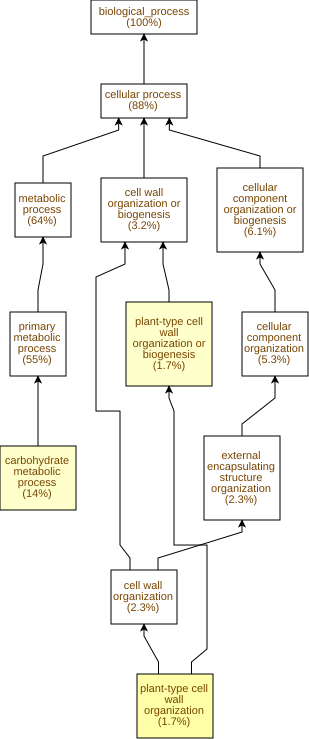

The table this chart was drawn from, first rows:
GO Term	Study #	Study Freq.	Pop. Freq.	p-value	q-value	name	gene products
GO:0009664	8	1.7%	0.18%	4.92E-7	2.58E-4	plant-type cell wall organization	Cc02g07670,Cc10g14530,Cc07g03490,Cc02g05…
GO:0071669	8	1.7%	0.24%	7.46E-6	1.96E-3	plant-type cell wall organization or bio…	Cc02g07670,Cc10g14530,Cc07g03490,Cc02g05…
GO:0005975	65	14%	8.4%	3.64E-5	6.37E-3	carbohydrate metabolic process	Cc10g15010,Cc02g31040,Cc07g13390,Cc04g01…
GO:0009765	7	1.5%	0.24%	7.81E-5	0.0102	photosynthesis, light harvesting	Cc07g00260,Cc05g09650,Cc09g09010,Cc10g16…
GO:0016310	99	21%	15%	3.04E-4	0.0319	phosphorylation	Cc07g13350,Cc02g32130,Cc03g09320,Cc11g06…
GO:0006468	98	21%	15%	3.16E-4	0.0319	protein phosphorylation	Cc07g13350,Cc02g32130,Cc03g09320,Cc11g06…
GO:0071554	15	3.2%	1.3%	8.85E-4	0.0663	cell wall organization or biogenesis	Cc02g07670,Cc10g14530,Cc02g11660,Cc07g07…
GO:0010087	4	0.85%	0.11%	1.06E-3	0.0696	phloem or xylem histogenesis	Cc05g04910,Cc11g05600,Cc11g16080,Cc04g10…
GO:0010088	3	0.64%	0.06%	1.71E-3	0.0997	phloem development	Cc11g05600,Cc11g16080,Cc04g10900
GO:0005976	14	3.0%	1.2%	1.92E-3	0.101	polysaccharide metabolic process	Cc10g15010,Cc02g11660,Cc10g09230,Cc07g07…
GO:0070592	4	0.85%	0.13%	2.54E-3	0.121	cell wall polysaccharide biosynthetic pr…	Cc10g09230,Cc07g06260,Cc01g01950,Cc01g01…
GO:0010383	4	0.85%	0.13%	2.54E-3	0.121	cell wall polysaccharide metabolic proce…	Cc10g09230,Cc07g06260,Cc01g01950,Cc01g01…
GO:0045491	4	0.85%	0.13%	2.54E-3	0.121	xylan metabolic process	Cc10g09230,Cc07g06260,Cc01g01950,Cc01g01…
GO:0045492	4	0.85%	0.13%	2.54E-3	0.121	xylan biosynthetic process	Cc10g09230,Cc07g06260,Cc01g01950,Cc01g01…
GO:0044038	4	0.85%	0.13%	2.54E-3	0.121	cell wall macromolecule biosynthetic pro…	Cc10g09230,Cc07g06260,Cc01g01950,Cc01g01…
GO:0055085	63	13%	9.5%	2.76E-3	0.121	transmembrane transport	Cc08g09340,Cc02g14500,Cc01g13560,Cc01g19…
GO:0071555	11	2.3%	0.9%	3.05E-3	0.121	cell wall organization	Cc02g01620,Cc02g07670,Cc10g14530,Cc07g03…
GO:0009638	2	0.42%	0.02%	3.27E-3	0.121	phototropism	Cc11g13080,Cc01g15410
GO:0009637	3	0.64%	0.07%	3.28E-3	0.121	response to blue light	Cc11g13080,Cc06g05710,Cc01g15410
GO:0006508	43	9.1%	6.0%	3.47E-3	0.121	proteolysis	Cc07g08060,Cc02g07570,Cc04g05930,Cc02g11…
GO:0000271	10	2.1%	0.79%	3.6E-3	0.121	polysaccharide biosynthetic process	Cc10g15010,Cc01g03610,Cc10g09230,Cc08g16…
GO:0097435	7	1.5%	0.46%	5.19E-3	0.124	supramolecular fiber organization	Cc03g06980,Cc03g06020,Cc07g04350,Cc07g14…
GO:0016051	12	2.5%	1.1%	5.5E-3	0.125	carbohydrate biosynthetic process	Cc10g15010,Cc03g08100,Cc01g03610,Cc10g09…
GO:0009308	6	1.3%	0.38%	7.4E-3	0.162	amine metabolic process	Cc10g02380,Cc04g11740,Cc03g03660,Cc03g03…
GO:0000280	3	0.64%	0.1%	8.42E-3	0.177	nuclear division	Cc08g11770,Cc03g04120,Cc11g05230
GO:0140013	3	0.64%	0.1%	8.42E-3	0.177	meiotic nuclear division	Cc08g11770,Cc03g04120,Cc11g05230
GO:0007140	3	0.64%	0.1%	8.42E-3	0.177	male meiotic nuclear division	Cc08g11770,Cc03g04120,Cc11g05230
GO:0044036	5	1.1%	0.28%	8.6E-3	0.177	cell wall macromolecule metabolic proces…	Cc10g09230,Cc07g06260,Cc08g05740,Cc01g01…
GO:0006629	34	7.2%	4.7%	9.01E-3	0.177	lipid metabolic process	Cc06g22950,Cc06g16590,Cc03g04570,Cc03g04…
GO:0007143	2	0.42%	0.04%	9.45E-3	0.177	female meiotic nuclear division	Cc03g04120,Cc11g05230
GO:0007015	6	1.3%	0.4%	0.0101	0.177	actin filament organization	Cc03g06980,Cc03g06020,Cc07g14490,Cc01g16…
GO:0045229	11	2.3%	1.1%	0.0105	0.177	external encapsulating structure organiz…	Cc02g01620,Cc02g07670,Cc10g14530,Cc07g03…
GO:0044042	10	2.1%	0.95%	0.0131	0.208	glucan metabolic process	Cc10g15010,Cc01g03610,Cc02g11660,Cc07g07…
GO:0008037	9	1.9%	0.81%	0.0136	0.209	cell recognition	Cc05g12860,Cc05g12890,Cc01g02940,Cc02g12…
GO:0048544	9	1.9%	0.81%	0.0136	0.209	recognition of pollen	Cc05g12860,Cc05g12890,Cc01g02940,Cc02g12…
GO:0036211	103	22%	18%	0.0153	0.222	protein modification process	Cc07g13350,Cc02g32130,Cc03g09320,Cc11g06…
GO:0009888	4	0.85%	0.22%	0.0171	0.242	tissue development	Cc05g04910,Cc11g05600,Cc11g16080,Cc04g10…
GO:0046148	5	1.1%	0.35%	0.0229	0.316	pigment biosynthetic process	Cc05g10250,Cc06g11680,Cc06g17100,Cc04g16…
GO:0005985	3	0.64%	0.15%	0.0279	0.375	sucrose metabolic process	Cc03g08100,Cc07g12730,Cc04g08870
GO:0072330	8	1.7%	0.79%	0.0313	0.409	monocarboxylic acid biosynthetic process	Cc02g21240,Cc03g04570,Cc11g10190,Cc07g08…
GO:0042744	8	1.7%	0.79%	0.0313	0.409	hydrogen peroxide catabolic process	Cc01g15110,Cc09g01700,Cc07g06870,Cc02g21…
GO:0042743	8	1.7%	0.79%	0.0313	0.409	hydrogen peroxide metabolic process	Cc01g15110,Cc09g01700,Cc07g06870,Cc02g21…
GO:0010411	4	0.85%	0.27%	0.0342	0.416	xyloglucan metabolic process	Cc02g11660,Cc07g07560,Cc11g14560,Cc05g05…
GO:0006793	107	23%	19%	0.0406	0.483	phosphorus metabolic process	Cc07g13350,Cc02g32130,Cc03g09320,Cc11g06…
GO:0006796	107	23%	19%	0.0406	0.483	phosphate-containing compound metabolic …	Cc07g13350,Cc02g32130,Cc03g09320,Cc11g06…
GO:0035434	2	0.42%	0.07%	0.0421	0.483	copper ion transmembrane transport	Cc01g13560,Cc01g13550
GO:0006825	2	0.42%	0.07%	0.0421	0.483	copper ion transport	Cc01g13560,Cc01g13550
GO:0006091	11	2.3%	1.3%	0.0498	0.543	generation of precursor metabolites and …	Cc07g00260,Cc05g09650,Cc04g16320,Cc09g09…
GO:0015833	3	0.64%	0.18%	0.0508	0.543	peptide transport	Cc11g14930,Cc08g12800,Cc01g13830
GO:0046839	3	0.64%	0.18%	0.0508	0.543	phospholipid dephosphorylation	Cc10g03490,Cc03g04070,Cc08g02120
GO:0046856	3	0.64%	0.18%	0.0508	0.543	phosphatidylinositol dephosphorylation	Cc10g03490,Cc03g04070,Cc08g02120
GO:0006857	3	0.64%	0.18%	0.0508	0.543	oligopeptide transport	Cc11g14930,Cc08g12800,Cc01g13830
GO:0042440	5	1.1%	0.44%	0.0526	0.543	pigment metabolic process	Cc05g10250,Cc06g11680,Cc06g17100,Cc04g16…
GO:1901642	2	0.42%	0.08%	0.0568	0.551	nucleoside transmembrane transport	Cc02g12240,Cc02g12260
GO:0015858	2	0.42%	0.08%	0.0568	0.551	nucleoside transport	Cc02g12240,Cc02g12260
GO:0048658	1	0.21%	0.01%	0.0573	0.551	anther wall tapetum development	Cc10g07180
GO:0006004	1	0.21%	0.01%	0.0573	0.551	fucose metabolic process	Cc02g03720
GO:0030418	1	0.21%	0.01%	0.0573	0.551	nicotianamine biosynthetic process	Cc02g35040
GO:0072351	1	0.21%	0.01%	0.0573	0.551	tricarboxylic acid biosynthetic process	Cc02g35040
GO:0006633	7	1.5%	0.74%	0.0585	0.551	fatty acid biosynthetic process	Cc03g04570,Cc11g10190,Cc07g08840,Cc09g07…
... 464 more rows
